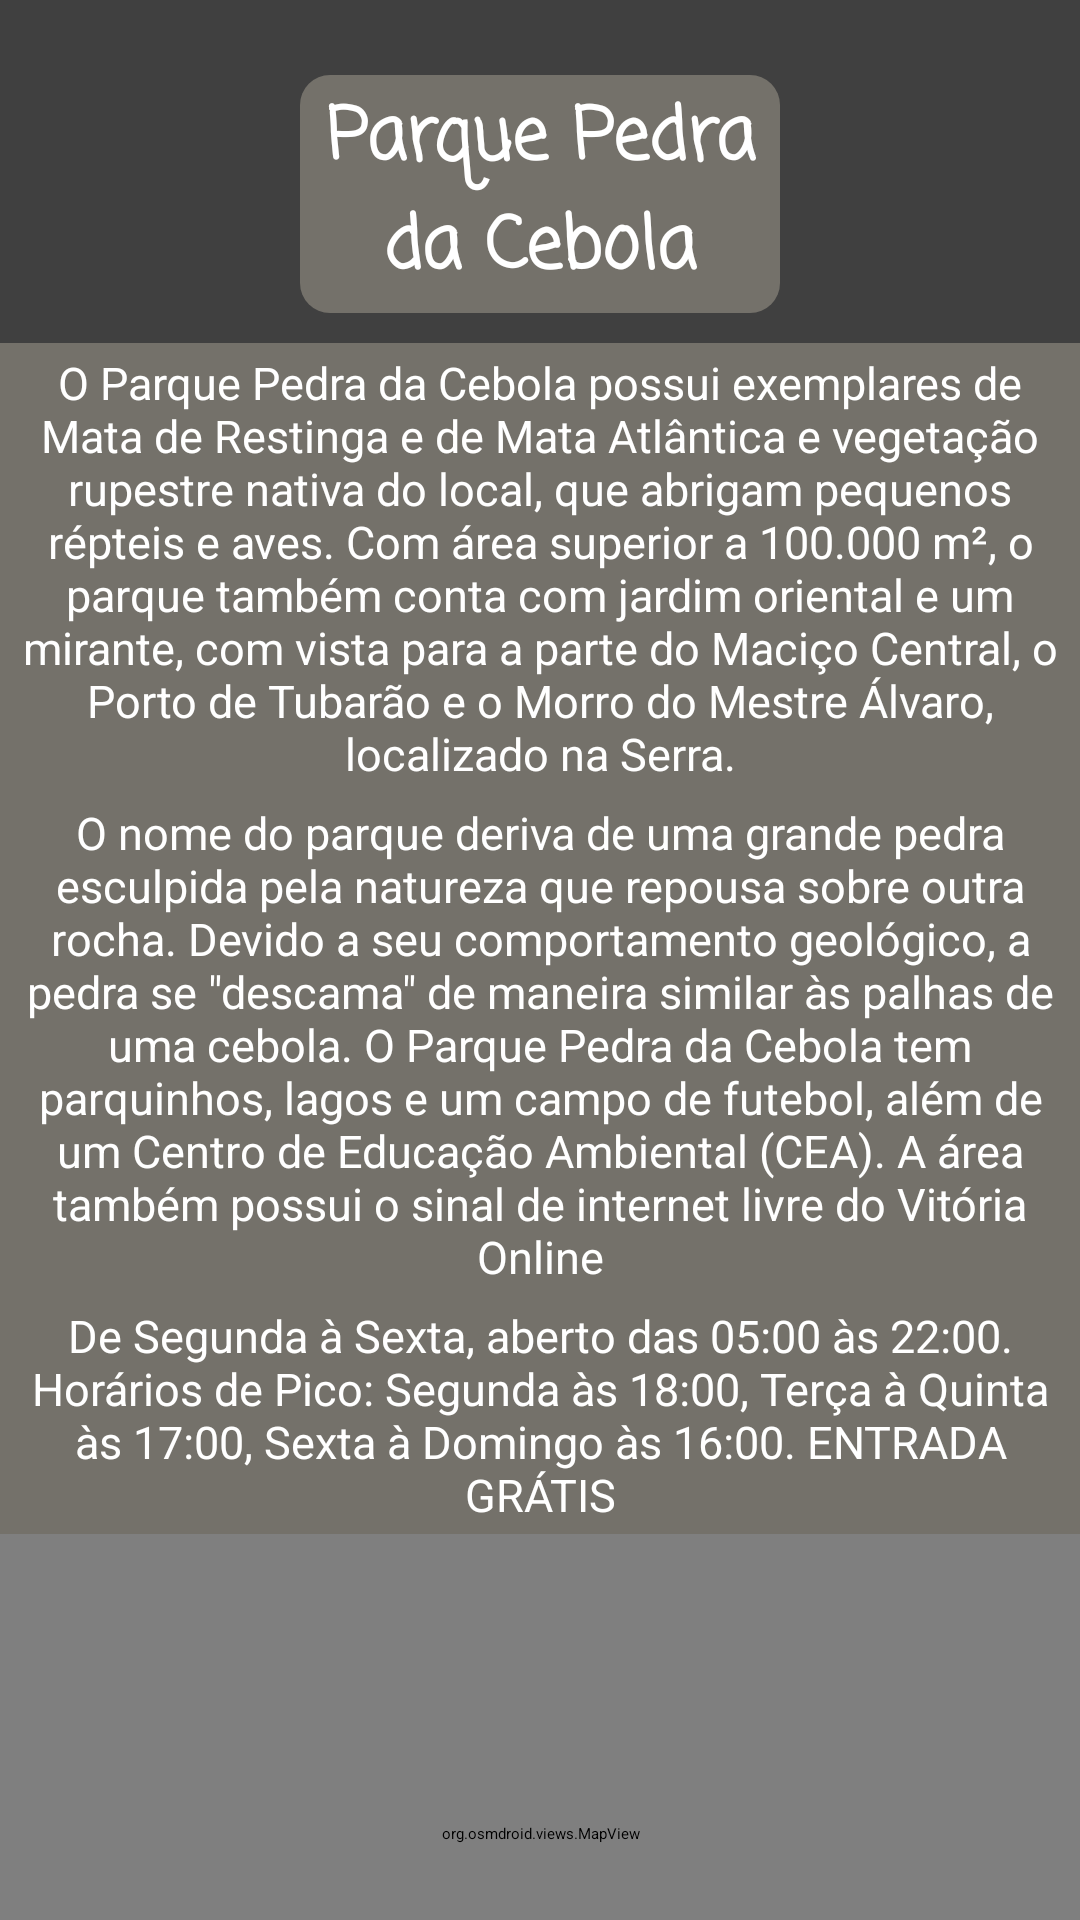

Here is an Android app screen rendered from its layout file. Give the layout XML and the strings, colors and styles it references.
<!-- AndroidManifest.xml: application theme Theme.PEI2022 -->
<!-- res/layout/activity_parques.xml -->
<?xml version="1.0" encoding="utf-8"?>
<ScrollView xmlns:android="http://schemas.android.com/apk/res/android"
    xmlns:app="http://schemas.android.com/apk/res-auto"
    xmlns:tools="http://schemas.android.com/tools"
    android:id="@+id/parent"
    android:layout_width="match_parent"
    android:layout_height="match_parent"
    android:background="#404040"
    android:orientation="vertical"
    tools:context=".Parques">

    <LinearLayout
        android:layout_width="match_parent"
        android:layout_height="wrap_content"
        android:background="#404040"
        android:orientation="vertical"
        android:gravity="center_vertical">

        <TextView
            android:id="@+id/textView3"
            android:layout_width="wrap_content"
            android:layout_height="wrap_content"
            android:layout_gravity="center"
            android:layout_marginStart="100dp"
            android:layout_marginTop="25dp"
            android:layout_marginEnd="100dp"
            android:background="@drawable/backgroundtitulos"
            android:fontFamily="casual"
            android:text="@string/parque_pedra_da_cebola"
            android:textAlignment="center"
            android:textColor="@color/white"
            android:textSize="24sp"
            android:textStyle="bold" />

        <ImageView
            android:id="@+id/imageViewPC"
            android:layout_width="match_parent"
            android:layout_height="0dp"
            android:layout_marginTop="10dp"
            android:layout_marginBottom="0dp"
            android:layout_weight="1"
            android:contentDescription="@string/todo"
            android:scaleType="centerInside"
            app:layout_constraintBottom_toTopOf="@+id/textView4"
            app:layout_constraintDimensionRatio="16:9"
            app:layout_constraintEnd_toEndOf="parent"
            app:layout_constraintStart_toStartOf="parent"
            app:layout_constraintTop_toBottomOf="@+id/textView3"
            app:srcCompat="@drawable/ic_launcher_foreground"
            tools:ignore="ImageContrastCheck" />

        <TextView
            android:id="@+id/textView4"
            android:layout_width="match_parent"
            android:layout_height="wrap_content"
            android:background="@drawable/backgroundtextos"
            android:text="@string/Desc_Praia_Pedra_da_Cebola"
            android:textAlignment="center"
            android:textColor="@color/white"
            android:textIsSelectable="false"
            android:textSize="15sp"
            app:layout_constraintEnd_toEndOf="parent"
            app:layout_constraintHorizontal_bias="1.0"
            app:layout_constraintStart_toStartOf="parent"
            app:layout_constraintTop_toBottomOf="@+id/imageViewPS" />

        <androidx.appcompat.widget.SwitchCompat
            android:id="@+id/VejaMaisPC"
            android:layout_width="wrap_content"
            android:layout_height="wrap_content"
            android:minHeight="48dp"
            android:textSize="15sp"
            android:textStyle="bold"
            android:textColor="@color/white"
            android:text="@string/veja_mais" />

        <LinearLayout
            android:id="@+id/layoutpc"
            android:layout_width="match_parent"
            android:layout_height="wrap_content"
            android:orientation="vertical">

            <TextView
                android:layout_width="match_parent"
                android:layout_height="wrap_content"
                android:background="@drawable/backgroundtextos"
                android:text="@string/Desc_Praia_Cebola"
                android:textAlignment="center"
                android:textColor="@color/white"
                android:textIsSelectable="false"
                android:textSize="15sp"
                app:layout_constraintEnd_toEndOf="parent"
                app:layout_constraintHorizontal_bias="1.0"
                app:layout_constraintStart_toStartOf="parent"
                app:layout_constraintTop_toBottomOf="@+id/VejaMaisPC" />

            <TextView
                android:layout_width="match_parent"
                android:layout_height="wrap_content"
                android:background="@drawable/backgroundtextos"
                android:text="@string/Disp_PC"
                android:textAlignment="center"
                android:textColor="@color/white"
                android:textIsSelectable="false"
                android:textSize="15sp"
                app:layout_constraintEnd_toEndOf="parent"
                app:layout_constraintHorizontal_bias="1.0"
                app:layout_constraintStart_toStartOf="parent" />

            <org.osmdroid.views.MapView
                android:id="@+id/mapViewPC"
                android:layout_width="match_parent"
                android:layout_height="200dp"/>
        </LinearLayout>

        <TextView
            android:layout_width="wrap_content"
            android:layout_height="wrap_content"
            android:layout_gravity="center"
            android:layout_marginStart="100dp"
            android:layout_marginTop="25dp"
            android:layout_marginEnd="100dp"
            android:background="@drawable/backgroundtitulos"
            android:fontFamily="casual"
            android:text="@string/parque_bot_nico_da_vale"
            android:textAlignment="center"
            android:textColor="@color/white"
            android:textSize="24sp"
            android:textStyle="bold" />

        <ImageView
            android:id="@+id/imageViewPB"
            android:layout_width="match_parent"
            android:layout_height="0dp"
            android:layout_marginTop="10dp"
            android:layout_marginBottom="0dp"
            android:layout_weight="1"
            android:contentDescription="@string/todo"
            android:scaleType="centerInside"
            app:layout_constraintBottom_toTopOf="@+id/textView4"
            app:layout_constraintDimensionRatio="16:9"
            app:layout_constraintEnd_toEndOf="parent"
            app:layout_constraintStart_toStartOf="parent"
            app:layout_constraintTop_toBottomOf="@+id/textView3"
            app:srcCompat="@drawable/ic_launcher_foreground"
            tools:ignore="ImageContrastCheck" />

        <TextView
            android:layout_width="match_parent"
            android:layout_height="wrap_content"
            android:background="@drawable/backgroundtextos"
            android:text="@string/Desc_Parque_Botanico"
            android:textAlignment="center"
            android:textColor="@color/white"
            android:textIsSelectable="false"
            android:textSize="15sp"
            app:layout_constraintEnd_toEndOf="parent"
            app:layout_constraintHorizontal_bias="1.0"
            app:layout_constraintStart_toStartOf="parent"
            app:layout_constraintTop_toBottomOf="@+id/imageViewPS" />

        <androidx.appcompat.widget.SwitchCompat
            android:id="@+id/VejaMaisPB"
            android:layout_width="wrap_content"
            android:layout_height="wrap_content"
            android:minHeight="48dp"
            android:textSize="15sp"
            android:textStyle="bold"
            android:textColor="@color/white"
            android:text="@string/veja_mais" />

        <LinearLayout
            android:id="@+id/layoutpb"
            android:layout_width="match_parent"
            android:layout_height="wrap_content"
            android:orientation="vertical">

            <TextView
                android:layout_width="match_parent"
                android:layout_height="wrap_content"
                android:background="@drawable/backgroundtextos"
                android:text="@string/Desc_Parque_Bot"
                android:textAlignment="center"
                android:textColor="@color/white"
                android:textIsSelectable="false"
                android:textSize="15sp"
                app:layout_constraintEnd_toEndOf="parent"
                app:layout_constraintHorizontal_bias="1.0"
                app:layout_constraintStart_toStartOf="parent"
                app:layout_constraintTop_toBottomOf="@+id/VejaMaisPC" />

            <TextView
                android:layout_width="match_parent"
                android:layout_height="wrap_content"
                android:background="@drawable/backgroundtextos"
                android:text="@string/Disp_PB"
                android:textAlignment="center"
                android:textColor="@color/white"
                android:textIsSelectable="false"
                android:textSize="15sp"
                app:layout_constraintEnd_toEndOf="parent"
                app:layout_constraintHorizontal_bias="1.0"
                app:layout_constraintStart_toStartOf="parent" />

            <org.osmdroid.views.MapView
                android:id="@+id/mapViewPB"
                android:layout_width="match_parent"
                android:layout_height="200dp"/>
        </LinearLayout>
    </LinearLayout>

</ScrollView>
<!-- resources referenced by this layout -->
<resources>
  <color name="white">#FFFFFFFF</color>
  <!-- drawable backgroundtextos (drawable) -->
  <?xml version="1.0" encoding="utf-8"?>
  <shape
      xmlns:android="http://schemas.android.com/apk/res/android"
      android:shape="rectangle">
          <corners android:radius="0dp"/>
          <solid android:color="#74716A"/>
          <padding
              android:left="3dp"
              android:right="3dp"
              android:bottom="3dp"
              android:top="3dp"/>
  
  </shape>
  <!-- drawable backgroundtitulos (drawable) -->
  <?xml version="1.0" encoding="utf-8"?>
  <shape
      xmlns:android="http://schemas.android.com/apk/res/android"
      android:shape="rectangle">
          <corners android:radius="10dp"/>
          <solid android:color="#74716A"/>
          <padding
              android:left="3dp"
              android:right="3dp"
              android:bottom="3dp"
              android:top="3dp"/>
  
  </shape>
  <string name="Desc_Parque_Bot">Entre as principais atrações do parque estão o jardim sensorial, um orquidário, trilhas ecológicas e o vagão do conhecimento, nosso preferido, que simula uma viagem de Trem, fazendo alusão a famosa viagem de Trem Vitória - Minas. No local tem ainda playground e uma ótima infraestrutura com toaletes, bebedouros de água e lanchonete. Também há um espaço para fazer piquenique, a entrada com alimentos e bebidas no parque é liberada!</string>
  <string name="Desc_Parque_Botanico">O Parque é grande, rodeado de muito verde e com uma série de espaços interativos para que crianças e os adultos de todas as idades possam se distrair e aprender ao mesmo tempo!</string>
  <string name="Desc_Praia_Cebola">O nome do parque deriva de uma grande pedra esculpida pela natureza que repousa sobre outra rocha. Devido a seu comportamento geológico, a pedra se \"descama\" de maneira similar às palhas de uma cebola. O Parque Pedra da Cebola tem parquinhos, lagos e um campo de futebol, além de um Centro de Educação Ambiental (CEA). A área também possui o sinal de internet livre do Vitória Online</string>
  <string name="Desc_Praia_Pedra_da_Cebola">O Parque Pedra da Cebola possui exemplares de Mata de Restinga e de Mata Atlântica e vegetação rupestre nativa do local, que abrigam pequenos répteis e aves. Com área superior a 100.000 m², o parque também conta com jardim oriental e um mirante, com vista para a parte do Maciço Central, o Porto de Tubarão e o Morro do Mestre Álvaro, localizado na Serra.</string>
  <string name="Disp_PB">Segunda - Fechado para Manutenção. De Terça a Domingo aberto das 08:00 hrs as 17:00 hrs. Horários de pico: Terça a Quinta 09:00 hrs, Sexta a Sábado 15:00 hrs e Domingo 11:00 hrs. ENTRADA GRATUITA E AGENDADA.</string>
  <string name="Disp_PC">De Segunda à Sexta, aberto das 05:00 às 22:00. Horários de Pico: Segunda às 18:00, Terça à Quinta às 17:00, Sexta à Domingo às 16:00. ENTRADA GRÁTIS</string>
  <string name="parque_bot_nico_da_vale">Parque Botânico da Vale</string>
  <string name="parque_pedra_da_cebola">Parque Pedra da Cebola</string>
  <string name="todo">TODO</string>
  <string name="veja_mais">Veja Mais!</string>
  <style name="Theme.PEI2022" parent="Theme.MaterialComponents.DayNight.DarkActionBar">
          
          <item name="colorPrimary">@color/cinza_escuro</item>
          <item name="colorPrimaryVariant">#000000</item>
          <item name="colorOnPrimary">@color/white</item>
          
          <item name="colorSecondary">@color/teal_200</item>
          <item name="colorSecondaryVariant">@color/teal_700</item>
          <item name="colorOnSecondary">@color/black</item>
          
          <item name="android:statusBarColor" tools:targetApi="l">?attr/colorPrimaryVariant</item>
          
          <item name="colorPrimaryDark">@color/cinza_escuro</item>
      </style>
  <color name="cinza_escuro">#3A3A3A</color>
  <color name="teal_200">#FF03DAC5</color>
  <color name="teal_700">#FF018786</color>
  <color name="black">#FF000000</color>
</resources>
